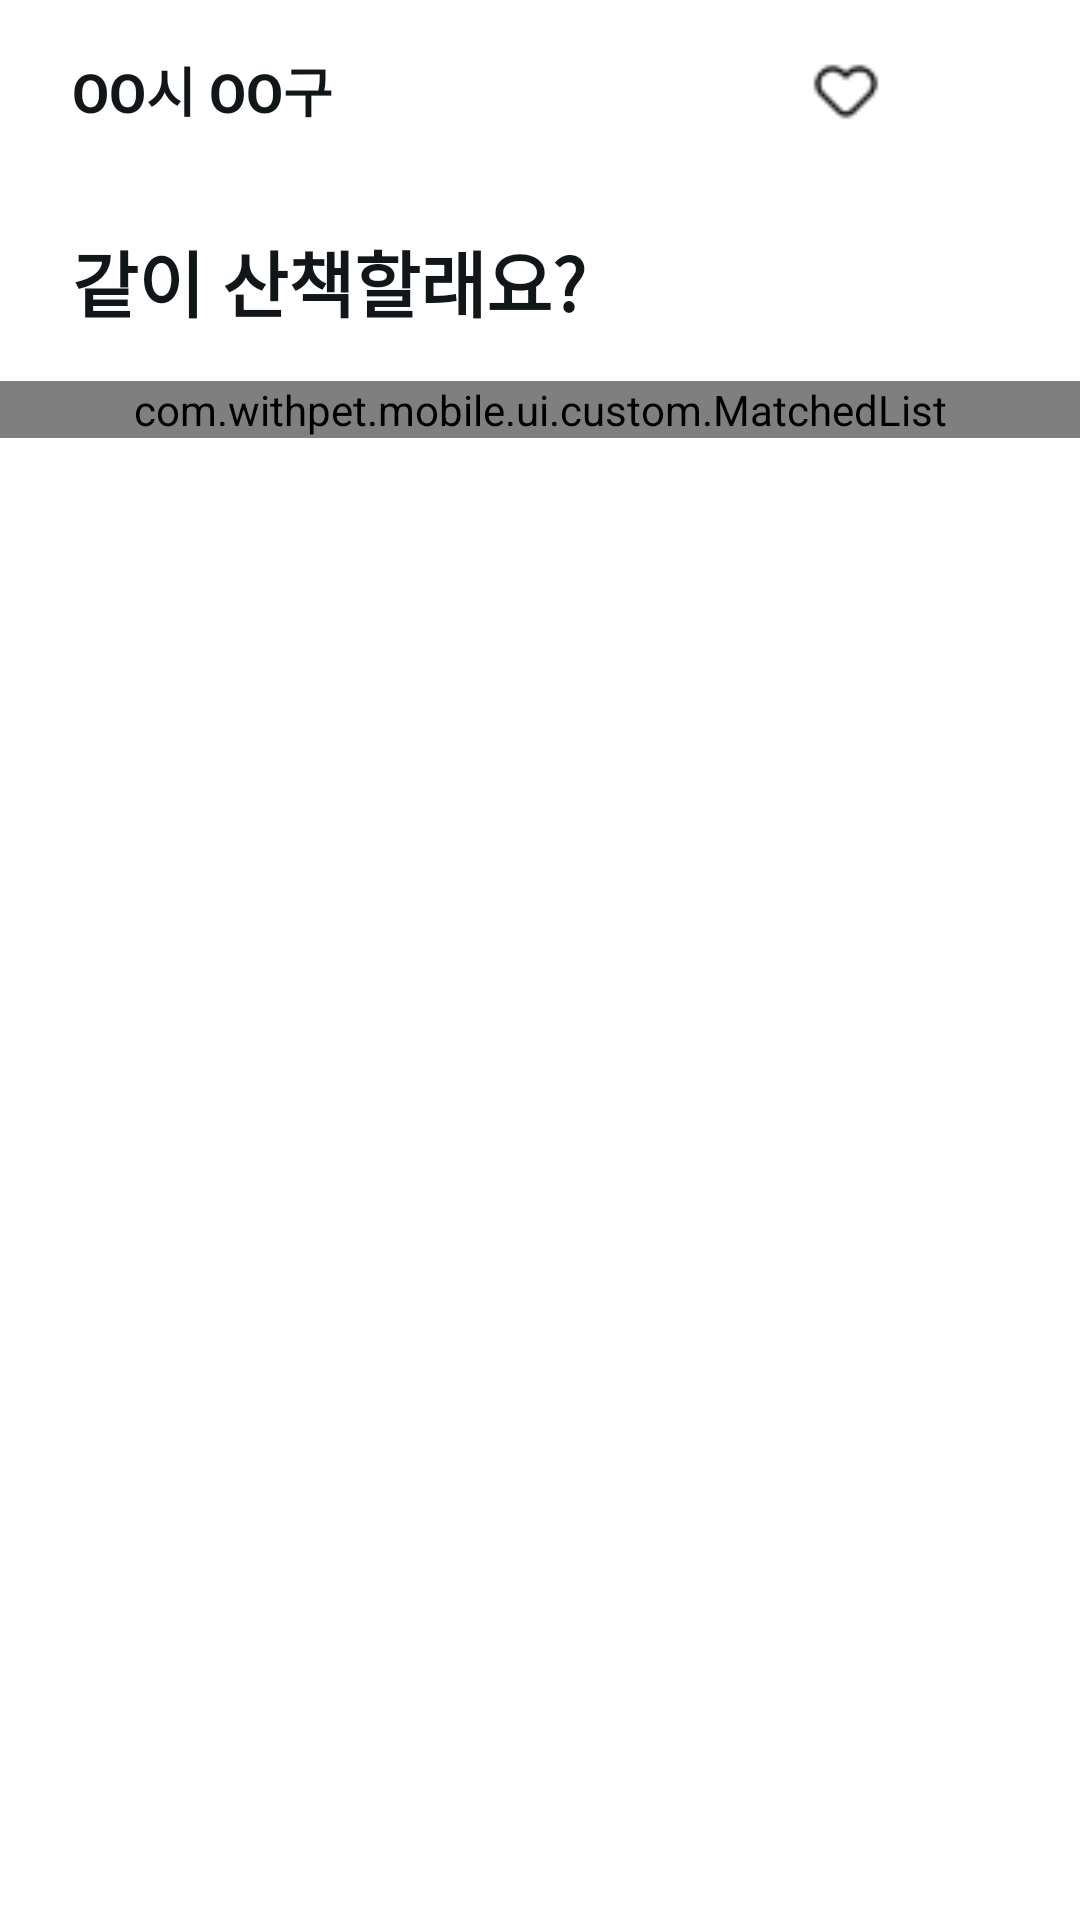

Layout XML and referenced resources for this Android screen:
<!-- AndroidManifest.xml: application theme Theme.WithPet.NoActionBar -->
<!-- res/layout/fragment_match.xml -->
<?xml version="1.0" encoding="utf-8"?>
<androidx.constraintlayout.widget.ConstraintLayout xmlns:android="http://schemas.android.com/apk/res/android"
    xmlns:app="http://schemas.android.com/apk/res-auto"
    android:layout_width="match_parent"
    android:layout_height="match_parent">

    
    <LinearLayout
        android:id="@+id/header_layout"
        android:layout_width="match_parent"
        android:layout_height="wrap_content"
        android:layout_marginTop="@dimen/header_bar_padding_vertical"
        android:background="?attr/selectableItemBackground"
        android:orientation="horizontal"
        android:paddingBottom="@dimen/margin_16"
        android:layout_marginHorizontal="@dimen/margin_horizontal"
        app:layout_constraintEnd_toEndOf="parent"
        app:layout_constraintStart_toStartOf="parent"
        app:layout_constraintTop_toTopOf="parent">

        <LinearLayout
            android:layout_width="wrap_content"
            android:layout_height="wrap_content"
            android:layout_weight="1"
            android:orientation="vertical">

            <LinearLayout
                android:layout_width="wrap_content"
                android:layout_height="28dp"
                android:gravity="center"
                android:orientation="horizontal">

                <TextView
                    android:id="@+id/location_text_view"
                    android:layout_width="wrap_content"
                    android:layout_height="wrap_content"
                    android:layout_weight="1"
                    android:text="OO시 OO구"
                    android:textColor="@color/txt3"
                    android:textSize="18sp"
                    android:textStyle="bold" />
                <ImageView
                    style="@style/IconStyle"
                    android:src="@drawable/ic_arrow_down"/>

            </LinearLayout>

            <TextView
                android:id="@+id/title_text_view"
                style="@style/TitleText"
                android:layout_width="wrap_content"
                android:layout_height="wrap_content"
                android:layout_marginTop="@dimen/top_to_header"
                android:layout_weight="1"
                android:text="같이 산책할래요?" />
        </LinearLayout>


        <LinearLayout
            android:layout_width="wrap_content"
            android:layout_height="wrap_content"
            android:orientation="horizontal">

            <ImageView
                android:id="@+id/hearth_icon_image_view"
                style="@style/IconStyle"
                android:layout_gravity="end"
                android:layout_marginRight="12dp"
                android:src="@drawable/ic_hearth" />

            <ImageView
                android:id="@+id/bell_icon_image_view"
                style="@style/IconStyle"
                android:layout_gravity="end"
                android:src="@drawable/ic_bell" />
        </LinearLayout>

    </LinearLayout>

    
    <ScrollView
        android:layout_width="0dp"
        android:layout_height="0dp"
        android:paddingBottom="24dp"
        android:scrollIndicators="none"
        app:layout_constraintBottom_toBottomOf="parent"
        app:layout_constraintEnd_toEndOf="parent"
        app:layout_constraintStart_toStartOf="parent"
        app:layout_constraintTop_toBottomOf="@id/header_layout">

        <LinearLayout
            android:layout_width="match_parent"
            android:layout_height="wrap_content"
            android:orientation="vertical">

            <com.withpet.mobile.ui.custom.MatchedList
                android:id="@+id/matched_list"
                android:layout_width="match_parent"
                android:layout_height="wrap_content"
                android:layout_gravity="center"
                android:layout_marginBottom="32dp" />

            
            <View
                android:layout_width="match_parent"
                android:layout_height="0dp"
                android:layout_weight="1" />

        </LinearLayout>
    </ScrollView>

</androidx.constraintlayout.widget.ConstraintLayout>
<!-- resources referenced by this layout -->
<resources>
  <color name="txt3">#111618</color>
  <dimen name="header_bar_padding_vertical">16dp</dimen>
  <dimen name="margin_16">16dp</dimen>
  <dimen name="margin_horizontal">24dp</dimen>
  <dimen name="top_to_header">32dp</dimen>
  <!-- drawable ic_hearth: png bitmap (drawable, 445 bytes) -->
  <style name="IconStyle">
          <item name="android:layout_width">28dp</item>
          <item name="android:layout_height">28dp</item>
      </style>
  <style name="TitleText">
          <item name="android:textColor">@color/txt3</item>
          <item name="android:textSize">24sp</item>
          <item name="android:textStyle">bold</item>
      </style>
  <style name="Theme.WithPet.NoActionBar">
          <item name="windowActionBar">false</item>
          <item name="windowNoTitle">true</item>
      </style>
</resources>
